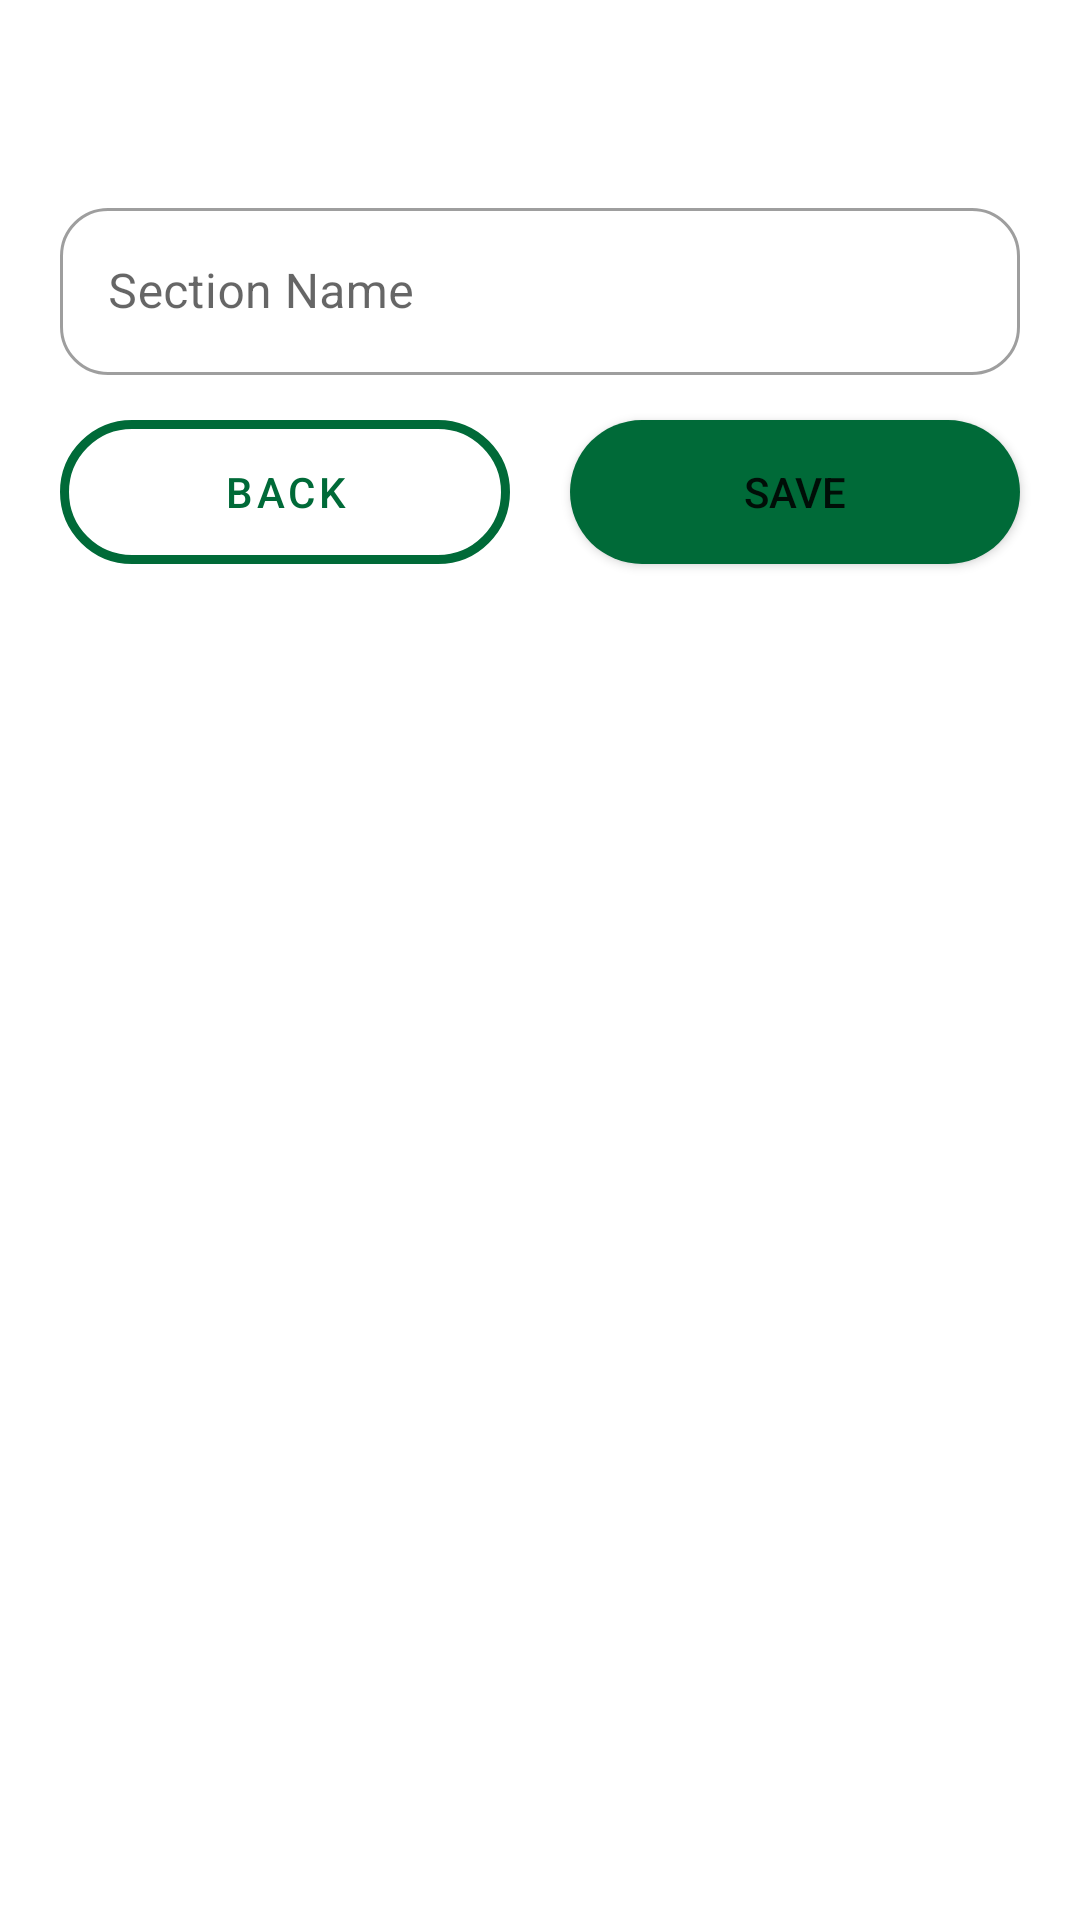

This screen was rendered from an Android layout file. Write that file and the resources it references.
<!-- AndroidManifest.xml: application theme Theme.SampleOpenCV -->
<!-- res/layout/activity_add_section.xml -->
<?xml version="1.0" encoding="utf-8"?>
<androidx.constraintlayout.widget.ConstraintLayout xmlns:android="http://schemas.android.com/apk/res/android"
    xmlns:app="http://schemas.android.com/apk/res-auto"
    xmlns:tools="http://schemas.android.com/tools"
    android:layout_width="match_parent"
    android:layout_height="match_parent"
    tools:context=".AddSection">

    <com.google.android.material.textfield.TextInputLayout
        android:id="@+id/txt_add_section"
        style="@style/Widget.MaterialComponents.TextInputLayout.OutlinedBox"
        android:layout_width="0dp"
        android:layout_height="wrap_content"
        android:layout_marginLeft="20dp"
        android:layout_marginRight="20dp"
        android:hint="@string/section_name"
        app:boxBackgroundMode="outline"
        app:boxCornerRadiusBottomEnd="16dp"
        app:boxCornerRadiusBottomStart="16dp"
        app:boxCornerRadiusTopEnd="16dp"
        app:boxCornerRadiusTopStart="16dp"
        app:layout_constraintEnd_toEndOf="parent"
        app:layout_constraintStart_toStartOf="parent"
        app:layout_constraintTop_toTopOf="@+id/guideline6">

        <com.google.android.material.textfield.TextInputEditText
            android:layout_width="match_parent"
            android:layout_height="wrap_content" />

    </com.google.android.material.textfield.TextInputLayout>

    <Button
        android:id="@+id/btn_back_section"
        style="@style/Widget.MaterialComponents.Button.OutlinedButton"
        android:layout_width="0dp"
        android:layout_height="wrap_content"
        android:layout_marginTop="15dp"
        android:layout_marginRight="10dp"
        android:layout_marginLeft="20dp"
        android:background="@drawable/green_rounded_corner_outlined"
        android:text="BACK"
        app:backgroundTint="@null"
        app:layout_constraintEnd_toStartOf="@+id/guideline9"
        app:layout_constraintStart_toStartOf="parent"
        app:layout_constraintTop_toBottomOf="@+id/txt_add_section"
        app:strokeColor="#59CECE" />

    <Button
        android:id="@+id/btn_save_section"
        android:layout_width="0dp"
        android:layout_height="wrap_content"
        android:layout_marginTop="15dp"
        android:layout_marginLeft="10dp"
        android:layout_marginRight="20dp"
        android:background="@drawable/green_rounded_corner_filled"
        android:text="@string/save"
        app:layout_constraintEnd_toEndOf="parent"
        app:layout_constraintHorizontal_bias="1.0"
        app:layout_constraintStart_toStartOf="@+id/guideline9"
        app:layout_constraintTop_toBottomOf="@+id/txt_add_section" />

    <androidx.constraintlayout.widget.Guideline
        android:id="@+id/guideline6"
        android:layout_width="wrap_content"
        android:layout_height="wrap_content"
        android:orientation="horizontal"
        app:layout_constraintGuide_percent="0.1" />

    <androidx.constraintlayout.widget.Guideline
        android:id="@+id/guideline9"
        android:layout_width="wrap_content"
        android:layout_height="wrap_content"
        android:orientation="vertical"
        app:layout_constraintGuide_percent="0.5" />
</androidx.constraintlayout.widget.ConstraintLayout>
<!-- resources referenced by this layout -->
<resources>
  <!-- drawable green_rounded_corner_filled (drawable) -->
  <?xml version="1.0" encoding="utf-8"?>
  <shape xmlns:android="http://schemas.android.com/apk/res/android">
      <corners android:radius="50dp"/>
      <solid android:color="@color/swift_green"></solid>
  </shape>
  <!-- drawable green_rounded_corner_outlined (drawable) -->
  <?xml version="1.0" encoding="utf-8"?>
  <shape xmlns:android="http://schemas.android.com/apk/res/android" android:shape="rectangle">
      <corners android:radius="50dp" />
  
      <solid android:color="@color/white"></solid>
  
      <stroke
          android:width="3dp"
          android:color="@color/swift_green" />
  </shape>
  <string name="save">Save</string>
  <string name="section_name">Section Name</string>
  <style name="Theme.SampleOpenCV" parent="Theme.MaterialComponents.DayNight.DarkActionBar">
          
          <item name="colorPrimary">@color/purple_500</item>
          <item name="colorPrimaryVariant">@color/purple_700</item>
          <item name="colorOnPrimary">@color/white</item>
          
          <item name="colorSecondary">@color/teal_200</item>
          <item name="colorSecondaryVariant">@color/teal_700</item>
          <item name="colorOnSecondary">@color/black</item>
          
          <item name="android:statusBarColor">?attr/colorPrimaryVariant</item>
          
      </style>
  <color name="swift_green">#006A38</color>
  <color name="white">#FFFFFFFF</color>
  <color name="purple_500">#006A38</color>
  <color name="purple_700">#FF3700B3</color>
  <color name="teal_200">#FF03DAC5</color>
  <color name="teal_700">#FF018786</color>
  <color name="black">#FF000000</color>
</resources>
